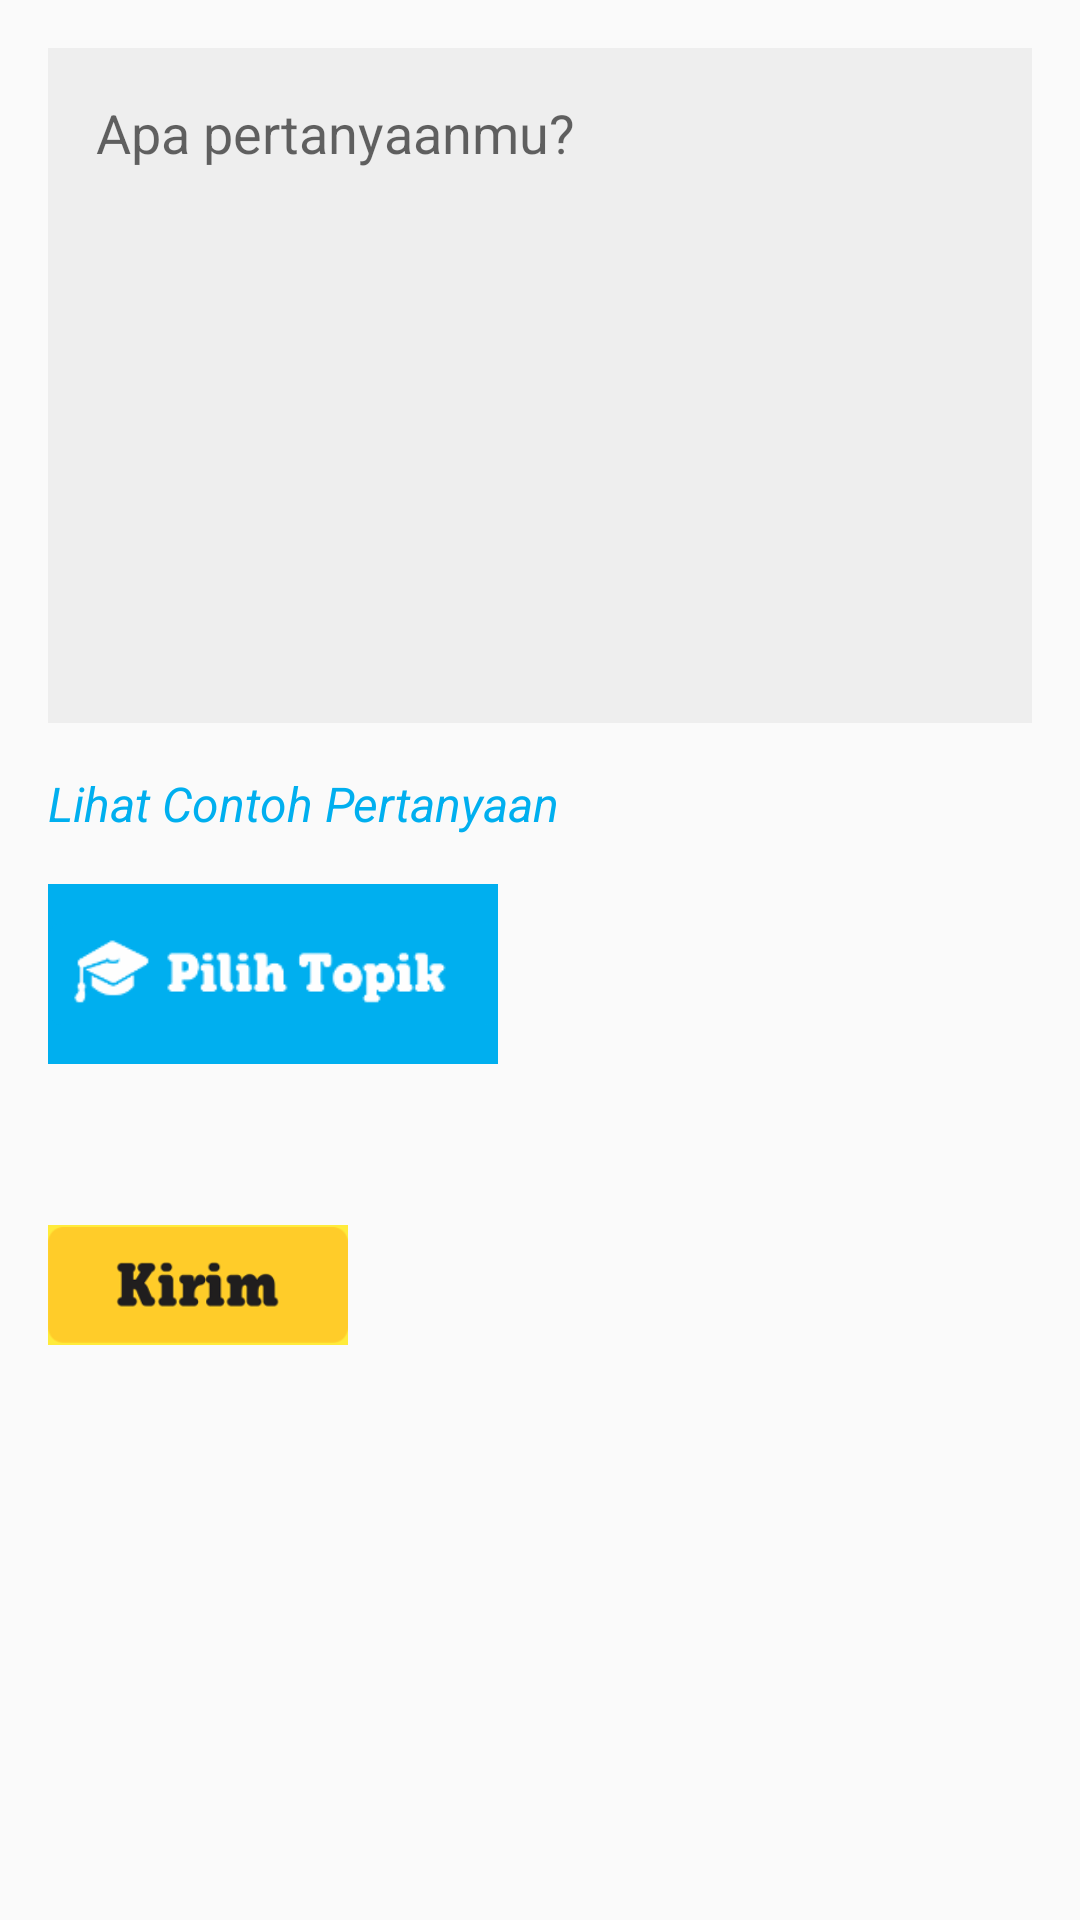

Here is an Android app screen rendered from its layout file. Give the layout XML and the strings, colors and styles it references.
<!-- AndroidManifest.xml: application theme AsdosTheme -->
<!-- res/layout/fragment_new_question.xml -->
<?xml version="1.0" encoding="utf-8"?>
<RelativeLayout xmlns:android="http://schemas.android.com/apk/res/android"
    android:layout_width="match_parent"
    android:layout_height="match_parent">

    <EditText
        android:layout_width="match_parent"
        android:layout_height="225sp"
        android:inputType="textMultiLine"
        android:layout_marginTop="16sp"
        android:layout_marginLeft="16sp"
        android:layout_marginRight="16sp"
        android:hint="Apa pertanyaanmu?"
        android:ems="10"
        android:gravity="top"
        android:padding="16sp"
        android:id="@+id/pertanyaanEditText"
        android:layout_alignParentTop="true"
        android:layout_alignParentStart="true"
        android:background="#EEEEEE"/>

    <TextView
        android:id="@+id/contohPertanyaanTextView"
        android:layout_below="@id/pertanyaanEditText"
        android:layout_width="wrap_content"
        android:layout_height="wrap_content"
        android:text="Lihat Contoh Pertanyaan"
        android:layout_alignLeft="@id/pertanyaanEditText"
        android:layout_marginTop="16sp"
        android:textColor="@color/primaryColor"
        android:textSize="16sp"
        android:textStyle="italic"/>

    <ImageView
        android:id="@+id/pilihTopikButton"
        android:layout_below="@id/contohPertanyaanTextView"
        android:layout_alignLeft="@id/contohPertanyaanTextView"
        android:layout_marginTop="16sp"
        android:layout_width="150sp"
        android:layout_height="60sp"
        android:src="@drawable/but_pilih_topik"
        android:background="@color/primaryColor"/>

    <TextView
        android:id="@+id/topikDipilihTextView"
        android:layout_width="wrap_content"
        android:layout_height="wrap_content"
        android:layout_below="@id/pilihTopikButton"
        android:layout_alignLeft="@id/pilihTopikButton"
        android:layout_marginTop="16sp"
        android:textSize="16sp" />

    <ImageView
        android:id="@+id/submitPertanyaanButton"
        android:layout_below="@id/topikDipilihTextView"
        android:layout_alignLeft="@id/contohPertanyaanTextView"
        android:layout_marginTop="16sp"
        android:layout_width="100sp"
        android:layout_height="40sp"
        android:src="@drawable/but_kirim"
        android:textStyle="bold"
        android:background="#FFEB3B"/>

</RelativeLayout>
<!-- resources referenced by this layout -->
<resources>
  <color name="primaryColor">#00afef</color>
  <!-- drawable but_kirim: png bitmap (drawable, 8396 bytes) -->
  <!-- drawable but_pilih_topik: png bitmap (drawable, 8411 bytes) -->
  <style name="AsdosTheme" parent="Theme.AppCompat.Light">
          <item name="colorPrimary">@color/primaryColor</item>
          <item name="colorAccent">@color/accentColor</item>
          <item name="android:icon">@drawable/logo_asdos2</item>
          <item name="android:colorBackground">@color/background_material_light</item>
          <item name="android:colorForeground">@color/foreground_material_light</item>
      </style>
  <color name="accentColor">#0091ea</color>
  <!-- drawable logo_asdos2: png bitmap (drawable, 4834 bytes) -->
</resources>
